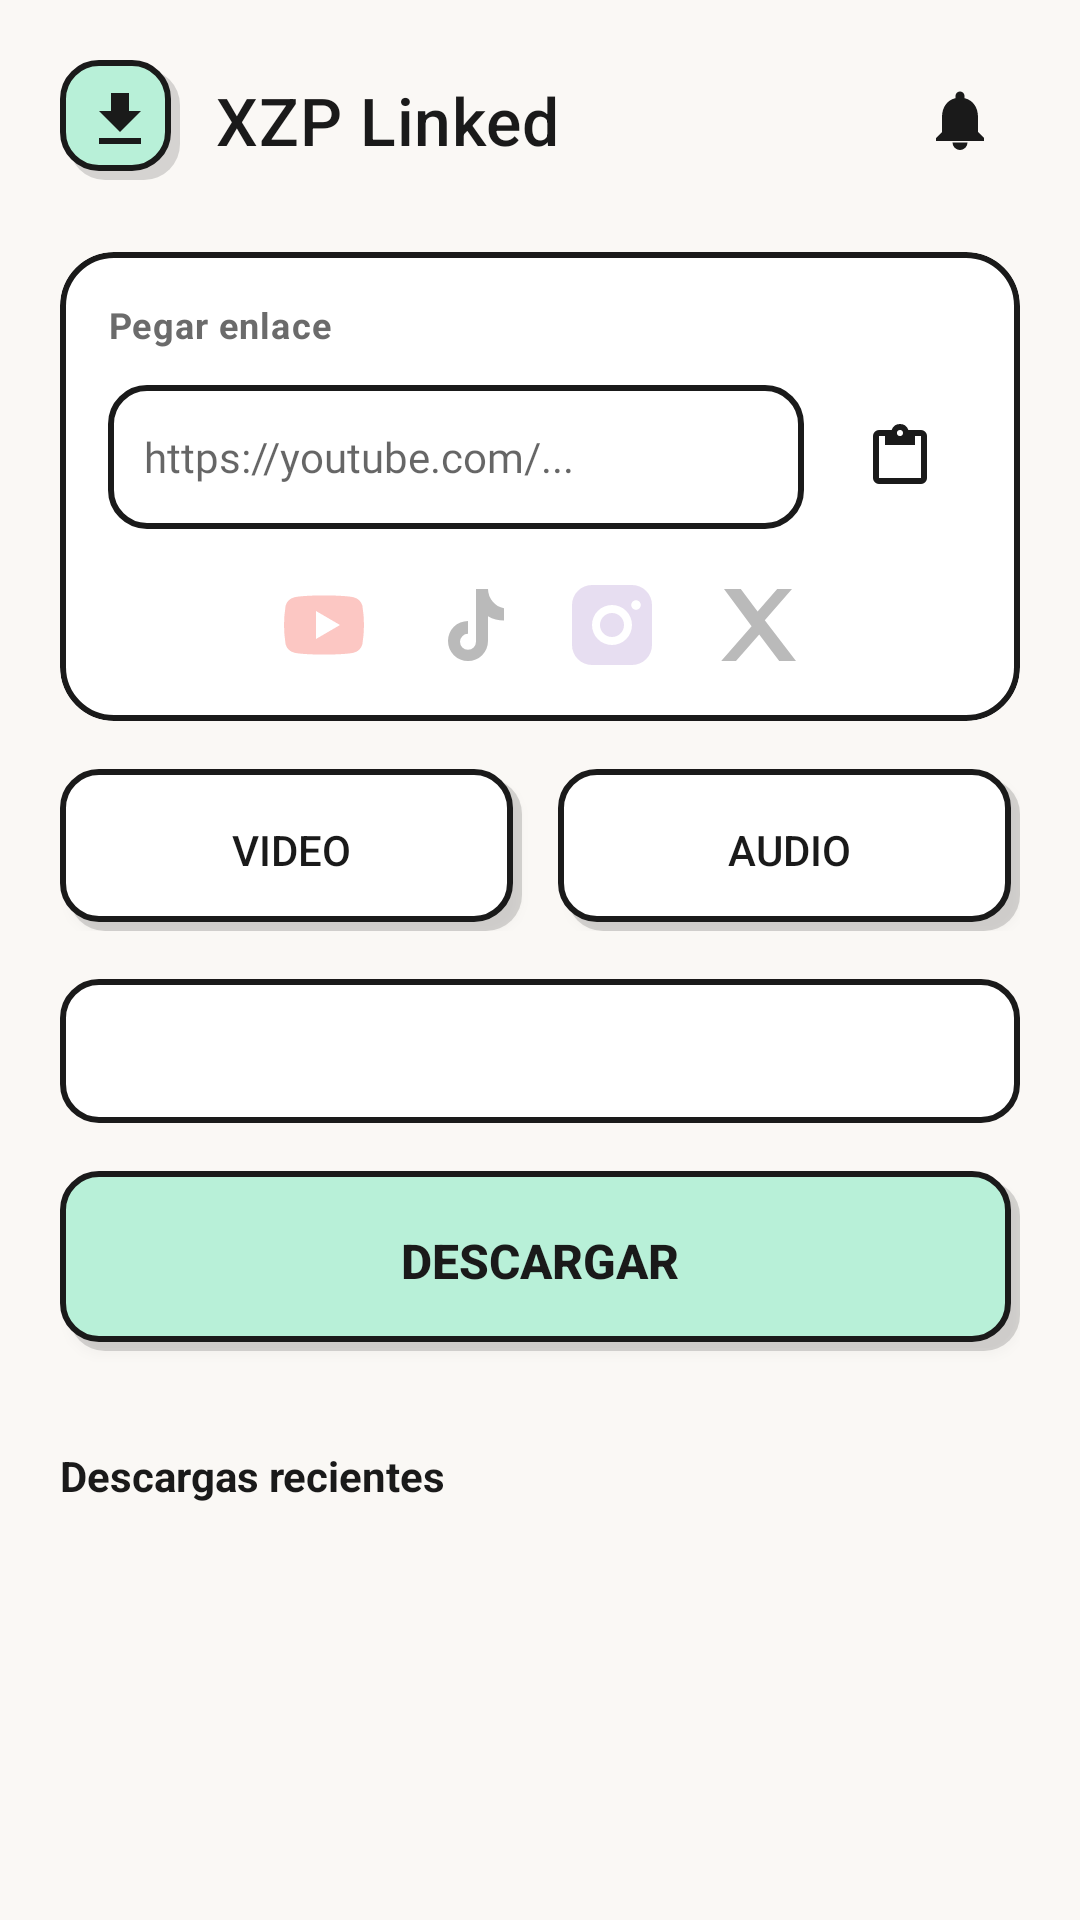

Layout XML and referenced resources for this Android screen:
<!-- AndroidManifest.xml: application theme Theme.XZPLinked -->
<!-- res/layout/fragment_downloads.xml -->
<?xml version="1.0" encoding="utf-8"?>
<ScrollView xmlns:android="http://schemas.android.com/apk/res/android"
    xmlns:app="http://schemas.android.com/apk/res-auto"
    android:layout_width="match_parent"
    android:layout_height="match_parent"
    android:background="?android:attr/colorBackground"
    android:fillViewport="true">

    <LinearLayout
        android:layout_width="match_parent"
        android:layout_height="wrap_content"
        android:orientation="vertical"
        android:padding="20dp">

        
        <RelativeLayout
            android:layout_width="match_parent"
            android:layout_height="wrap_content"
            android:layout_marginBottom="24dp">

            <LinearLayout
                android:layout_width="wrap_content"
                android:layout_height="wrap_content"
                android:orientation="horizontal"
                android:gravity="center_vertical">

                <FrameLayout
                    android:layout_width="40dp"
                    android:layout_height="40dp"
                    android:background="@drawable/bg_button_primary"
                    android:padding="8dp">
                    <ImageView
                        android:layout_width="match_parent"
                        android:layout_height="match_parent"
                        android:src="@drawable/ic_download"
                        app:tint="@color/text_primary_light" />
                </FrameLayout>

                <TextView
                    android:layout_width="wrap_content"
                    android:layout_height="wrap_content"
                    android:text="XZP Linked"
                    style="@style/NeobrutalTitle"
                    android:layout_marginStart="12dp" />
            </LinearLayout>

            <ImageButton
                android:id="@+id/header_notif_btn"
                android:layout_width="40dp"
                android:layout_height="40dp"
                android:layout_alignParentEnd="true"
                android:src="@drawable/ic_notifications"
                android:background="?attr/selectableItemBackgroundBorderless"
                app:tint="?android:attr/textColorPrimary"
                android:scaleType="centerInside" />
        </RelativeLayout>

        
        <com.google.android.material.card.MaterialCardView
            style="@style/NeobrutalCard"
            android:layout_width="match_parent"
            android:layout_height="wrap_content"
            android:layout_marginBottom="16dp">

            <LinearLayout
                android:layout_width="match_parent"
                android:layout_height="wrap_content"
                android:orientation="vertical"
                android:padding="16dp">

                <TextView
                    android:layout_width="wrap_content"
                    android:layout_height="wrap_content"
                    android:text="Pegar enlace"
                    style="@style/NeobrutalBody"
                    android:textStyle="bold"
                    android:textSize="12sp"
                    android:layout_marginBottom="12dp" />

                <LinearLayout
                    android:layout_width="match_parent"
                    android:layout_height="wrap_content"
                    android:orientation="horizontal"
                    android:gravity="center_vertical">

                    <EditText
                        android:id="@+id/url_input"
                        android:layout_width="0dp"
                        android:layout_height="48dp"
                        android:layout_weight="1"
                        android:hint="https://youtube.com/..."
                        android:background="@drawable/bg_input"
                        android:paddingHorizontal="12dp"
                        android:inputType="textUri"
                        android:fontFamily="@font/concert_one_regular"
                        android:textSize="14sp" />

                    <ImageButton
                        android:id="@+id/paste_btn"
                        android:layout_width="48dp"
                        android:layout_height="48dp"
                        android:layout_marginStart="8dp"
                        android:src="@drawable/ic_paste"
                        android:background="?attr/selectableItemBackgroundBorderless"
                        app:tint="?android:attr/textColorPrimary"
                        android:scaleType="centerInside" />
                </LinearLayout>

                
                <LinearLayout
                    android:layout_width="match_parent"
                    android:layout_height="wrap_content"
                    android:orientation="horizontal"
                    android:gravity="center"
                    android:layout_marginTop="16dp">

                    <ImageView
                        android:id="@+id/platform_youtube"
                        android:layout_width="32dp"
                        android:layout_height="32dp"
                        android:src="@drawable/ic_youtube"
                        android:alpha="0.3"
                        android:layout_marginHorizontal="8dp" />

                    <ImageView
                        android:id="@+id/platform_tiktok"
                        android:layout_width="32dp"
                        android:layout_height="32dp"
                        android:src="@drawable/ic_tiktok"
                        android:alpha="0.3"
                        android:layout_marginHorizontal="8dp" />

                    <ImageView
                        android:id="@+id/platform_instagram"
                        android:layout_width="32dp"
                        android:layout_height="32dp"
                        android:src="@drawable/ic_instagram"
                        android:alpha="0.3"
                        android:layout_marginHorizontal="8dp" />

                    <ImageView
                        android:id="@+id/platform_x"
                        android:layout_width="32dp"
                        android:layout_height="32dp"
                        android:src="@drawable/ic_x"
                        android:alpha="0.3"
                        android:layout_marginHorizontal="8dp" />
                </LinearLayout>
            </LinearLayout>
        </com.google.android.material.card.MaterialCardView>

        
        <LinearLayout
            android:layout_width="match_parent"
            android:layout_height="wrap_content"
            android:orientation="horizontal"
            android:layout_marginBottom="16dp">

            <Button
                android:id="@+id/fmt_video"
                android:layout_width="0dp"
                android:layout_height="54dp"
                android:layout_weight="1"
                android:text="Video"
                android:background="@drawable/bg_button_video"
                android:textColor="?android:attr/textColorPrimary"
                android:layout_marginEnd="6dp" />

            <Button
                android:id="@+id/fmt_audio"
                android:layout_width="0dp"
                android:layout_height="54dp"
                android:layout_weight="1"
                android:text="Audio"
                android:background="@drawable/bg_button_audio"
                android:textColor="?android:attr/textColorPrimary"
                android:layout_marginStart="6dp" />
        </LinearLayout>

        <Spinner
            android:id="@+id/quality_spinner"
            android:layout_width="match_parent"
            android:layout_height="48dp"
            android:background="@drawable/bg_input"
            android:layout_marginBottom="16dp" />

        <Button
            android:id="@+id/download_btn"
            android:layout_width="match_parent"
            android:layout_height="60dp"
            android:text="Descargar"
            android:background="@drawable/bg_button_primary"
            android:textColor="@color/text_primary_light"
            android:textSize="16sp"
            android:textStyle="bold"
            android:layout_marginBottom="32dp" />

        
        <TextView
            android:layout_width="wrap_content"
            android:layout_height="wrap_content"
            android:text="Descargas recientes"
            android:textSize="14sp"
            android:textStyle="bold"
            android:textColor="?android:attr/textColorPrimary"
            android:layout_marginBottom="16dp" />

        <androidx.recyclerview.widget.RecyclerView
            android:id="@+id/downloads_recycler_view"
            android:layout_width="match_parent"
            android:layout_height="wrap_content"
            app:layoutManager="androidx.recyclerview.widget.LinearLayoutManager" />

    </LinearLayout>
</ScrollView>
<!-- resources referenced by this layout -->
<resources>
  <color name="text_primary_light">#1A1A1A</color>
  <!-- drawable ic_download (drawable) -->
  <?xml version="1.0" encoding="utf-8"?>
  <vector xmlns:android="http://schemas.android.com/apk/res/android" android:width="24dp" android:height="24dp" android:viewportWidth="24" android:viewportHeight="24">
      <path android:fillColor="@color/icon_light" android:pathData="M5,20h14v-2H5m14,-9h-4V3H9v6H5l7,7z" />
  </vector>
  <!-- drawable ic_notifications (drawable) -->
  <?xml version="1.0" encoding="utf-8"?>
  <vector xmlns:android="http://schemas.android.com/apk/res/android" android:width="24dp" android:height="24dp" android:viewportWidth="24" android:viewportHeight="24">
      <path android:fillColor="@color/icon_light" android:pathData="M12,22a2.5,2.5 0,0 0,2.5 -2.5h-5A2.5,2.5 0,0 0,12 22M18,16v-5c0,-3.1 -1.6,-5.6 -4.5,-6.3V4a1.5,1.5 0,0 0,-3 0v0.7C7.6,5.4 6,7.9 6,11v5l-2,2v1h16v-1z" />
  </vector>
  <!-- drawable ic_paste (drawable) -->
  <?xml version="1.0" encoding="utf-8"?>
  <vector xmlns:android="http://schemas.android.com/apk/res/android" android:width="24dp" android:height="24dp" android:viewportWidth="24" android:viewportHeight="24">
      <path android:fillColor="@color/icon_light" android:pathData="M19,3h-4.2A3,3 0,0 0,12 1a3,3 0,0 0,-2.8 2H5a2,2 0,0 0,-2 2v14a2,2 0,0 0,2 2h14a2,2 0,0 0,2 -2V5a2,2 0,0 0,-2 -2M12,3a1,1 0,1 1,0 2,1 1,0 0,1 0,-2M5,19V5h2v3h10V5h2v14z" />
  </vector>
  <!-- drawable ic_tiktok (drawable) -->
  <?xml version="1.0" encoding="utf-8"?>
  <vector xmlns:android="http://schemas.android.com/apk/res/android" android:width="24dp" android:height="24dp" android:viewportWidth="24" android:viewportHeight="24">
      <path android:fillColor="@color/text_primary_light" android:pathData="M14,3h3a5,5 0,0 0,4 4.8v3.1a8,8 0,0 1,-4 -1.1V16a5,5 0,1 1,-5 -5v3.2a2,2 0,1 0,2 2z" />
  </vector>
  <!-- drawable ic_x (drawable) -->
  <?xml version="1.0" encoding="utf-8"?>
  <vector xmlns:android="http://schemas.android.com/apk/res/android" android:width="24dp" android:height="24dp" android:viewportWidth="24" android:viewportHeight="24">
      <path android:fillColor="@color/text_primary_light" android:pathData="M4,3h4.2l4.2,5.6L17.3,3H21l-6.8,7.8L22,21h-4.2l-5,-6.6L7,21H3.3l7.6,-8.7z" />
  </vector>
  <style name="NeobrutalBody" parent="TextAppearance.MaterialComponents.Body1">
          <item name="android:fontFamily">@font/concert_one_regular</item>
          <item name="android:textColor">?android:attr/textColorSecondary</item>
      </style>
  <style name="NeobrutalCard" parent="Widget.MaterialComponents.CardView">
          <item name="cardCornerRadius">@dimen/radius_md</item>
          <item name="cardElevation">0dp</item>
          <item name="strokeWidth">@dimen/border_width</item>
          <item name="strokeColor">@color/border_light</item>
      </style>
  <style name="NeobrutalTitle" parent="TextAppearance.MaterialComponents.Headline6">
          <item name="android:fontFamily">@font/bungee_regular</item>
          <item name="android:textColor">?android:attr/textColorPrimary</item>
          <item name="android:textSize">22sp</item>
      </style>
  <color name="accent_lilac">#E4D4F4</color>
  <dimen name="radius_sm">12dp</dimen>
  <dimen name="border_width">2dp</dimen>
  <color name="border_light">#1A1A1A</color>
  <dimen name="shadow_offset_sm">3dp</dimen>
  <color name="shadow_light">#26000000</color>
  <color name="surface_light">#FFFFFF</color>
  <color name="accent_mint">#B8F0D8</color>
  <color name="accent_blue">#C8E6FF</color>
  <color name="icon_light">#1A1A1A</color>
  <color name="accent_lilac_dark">#B090D0</color>
  <color name="error">#F44336</color>
  <dimen name="radius_md">18dp</dimen>
  <color name="bg_light">#FAF8F5</color>
  <color name="text_secondary_light">#6B6B6B</color>
</resources>
